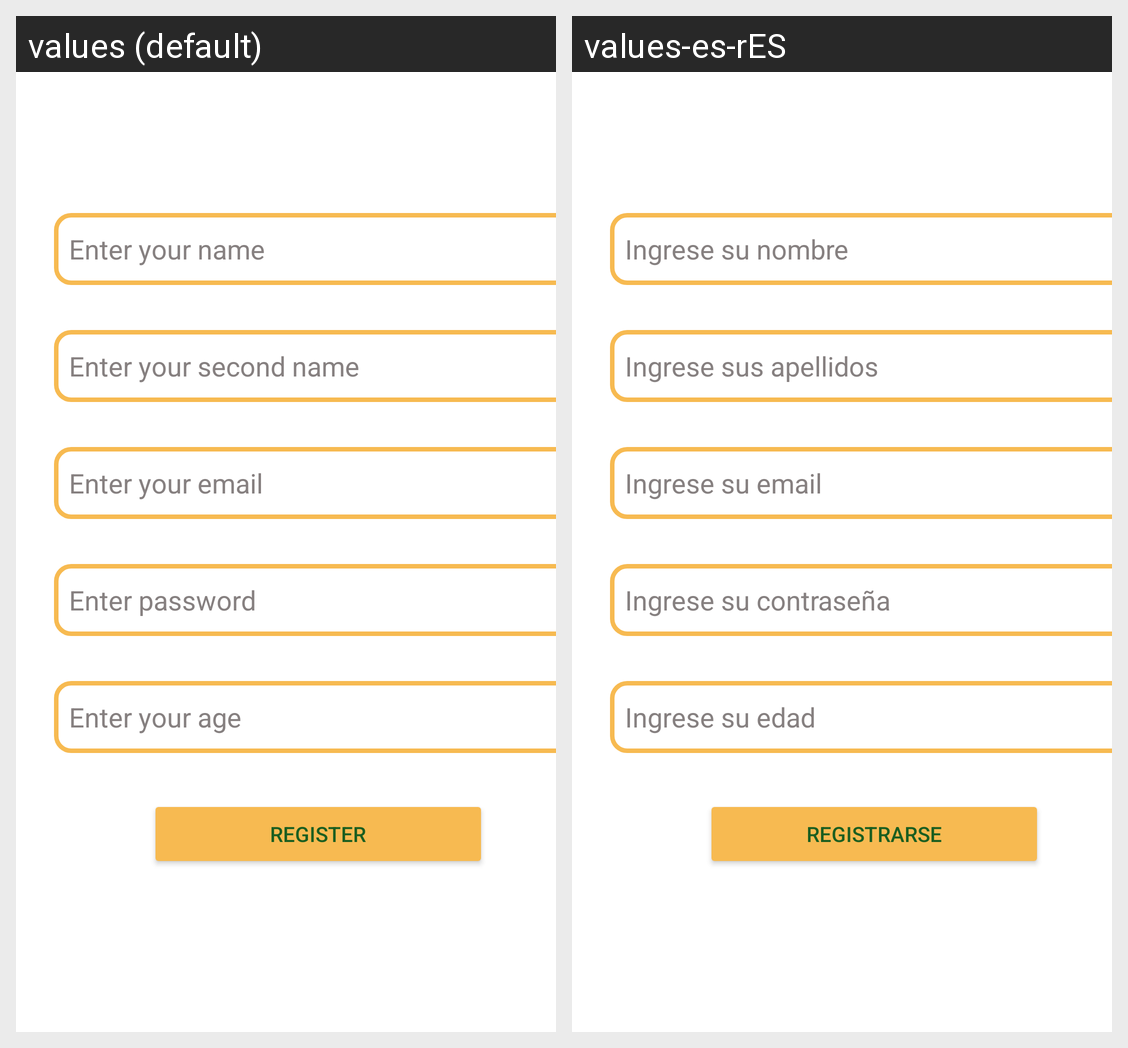

This grid shows one Android layout under two languages. Give, for every string resource on the screen, its name, the default text and each shown locale's text.
Android screen res/layout/activity_register.xml rendered under 2 locales, left to right: values (default), values-es-rES. Device: Nexus 5 (rendered at 1080×1920; each locale shown at half size, 540×960, under a caption strip naming it); theme Theme.AppCompat.Light.
Strings drawn on this screen, with the default value and each locale's value (text and hints the layout hard-codes, and strings that could not be matched under every locale, appear in the picture but are not listed):

input_name
  values: Enter your name
  values-es-rES: Ingrese su nombre

input_surname
  values: Enter your second name
  values-es-rES: Ingrese sus apellidos

email_hint
  values: Enter your email
  values-es-rES: Ingrese su email

password_hint
  values: Enter password
  values-es-rES: Ingrese su contraseña

input_age
  values: Enter your age
  values-es-rES: Ingrese su edad

bt_register_text
  values: Register
  values-es-rES: Registrarse
